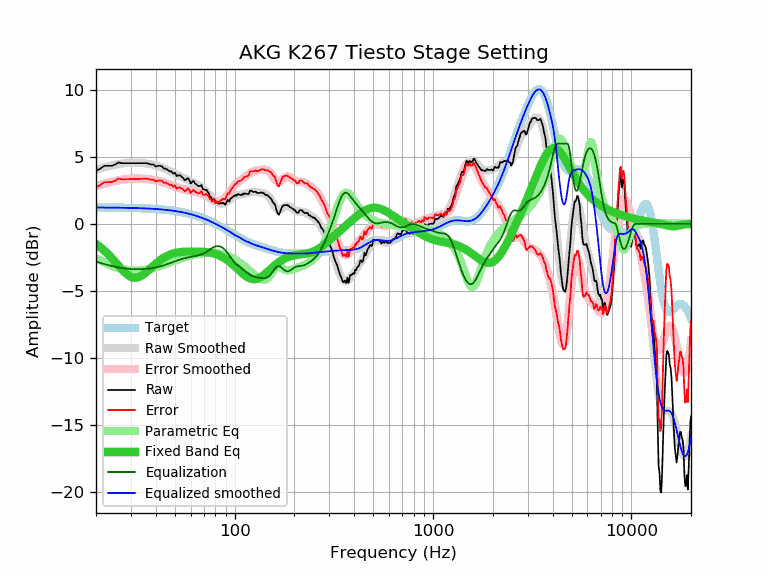

Source data for this figure (header and first rows):
frequency, raw, error, smoothed, error_smoothed, equalization, parametric_eq, equalized_raw, equalized_smoothed, target
20, 3.95, 2.72, 4.04, 2.82, -2.82, -1.50, 1.13, 1.22, 1.22
21, 4.13, 2.90, 4.14, 2.91, -2.91, -1.74, 1.21, 1.22, 1.22
22, 4.34, 3.12, 4.22, 3.00, -3.00, -1.99, 1.33, 1.22, 1.22
23, 4.34, 3.12, 4.30, 3.08, -3.08, -2.26, 1.26, 1.22, 1.22
24, 4.34, 3.12, 4.37, 3.15, -3.15, -2.55, 1.19, 1.22, 1.22
25, 4.44, 3.22, 4.42, 3.21, -3.21, -2.85, 1.23, 1.21, 1.21
26, 4.60, 3.39, 4.47, 3.26, -3.26, -3.14, 1.34, 1.21, 1.21
27, 4.54, 3.33, 4.51, 3.30, -3.30, -3.41, 1.23, 1.21, 1.21
28, 4.54, 3.33, 4.54, 3.33, -3.33, -3.64, 1.20, 1.20, 1.20
29, 4.54, 3.34, 4.56, 3.36, -3.36, -3.83, 1.18, 1.20, 1.20
30, 4.54, 3.34, 4.57, 3.37, -3.37, -3.96, 1.16, 1.19, 1.19
31, 4.54, 3.35, 4.57, 3.38, -3.38, -4.02, 1.15, 1.19, 1.19
32, 4.54, 3.36, 4.57, 3.39, -3.39, -4.02, 1.15, 1.18, 1.18
33, 4.54, 3.36, 4.56, 3.38, -3.38, -3.97, 1.15, 1.18, 1.18
34, 4.54, 3.37, 4.55, 3.38, -3.38, -3.87, 1.16, 1.17, 1.17
35, 4.54, 3.38, 4.53, 3.37, -3.37, -3.74, 1.17, 1.16, 1.16
36, 4.54, 3.38, 4.51, 3.35, -3.35, -3.59, 1.18, 1.15, 1.15
37, 4.49, 3.34, 4.48, 3.34, -3.34, -3.43, 1.15, 1.14, 1.14
38, 4.44, 3.30, 4.45, 3.31, -3.31, -3.27, 1.12, 1.13, 1.13
39, 4.44, 3.31, 4.41, 3.29, -3.29, -3.12, 1.15, 1.12, 1.12
40, 4.28, 3.16, 4.37, 3.26, -3.26, -2.97, 1.02, 1.11, 1.11
41, 4.34, 3.23, 4.33, 3.22, -3.22, -2.84, 1.11, 1.10, 1.10
42, 4.34, 3.25, 4.28, 3.18, -3.18, -2.72, 1.15, 1.09, 1.09
43, 4.30, 3.22, 4.22, 3.14, -3.14, -2.61, 1.15, 1.08, 1.08
44, 4.13, 3.06, 4.16, 3.10, -3.10, -2.52, 1.03, 1.06, 1.06
45, 4.13, 3.08, 4.10, 3.05, -3.05, -2.44, 1.08, 1.05, 1.05
46, 4.03, 2.99, 4.03, 3.00, -3.00, -2.36, 1.03, 1.03, 1.03
47, 3.93, 2.91, 3.96, 2.95, -2.95, -2.30, 0.98, 1.02, 1.02
48, 3.93, 2.93, 3.89, 2.89, -2.89, -2.25, 1.03, 1.00, 1.00
49, 3.76, 2.77, 3.83, 2.84, -2.84, -2.21, 0.91, 0.98, 0.98
50, 3.83, 2.86, 3.76, 2.79, -2.79, -2.17, 1.03, 0.96, 0.96
51, 3.57, 2.62, 3.69, 2.75, -2.75, -2.15, 0.82, 0.94, 0.94
52, 3.63, 2.70, 3.63, 2.70, -2.70, -2.12, 0.92, 0.92, 0.92
53, 3.63, 2.73, 3.56, 2.66, -2.66, -2.11, 0.96, 0.90, 0.90
54, 3.53, 2.65, 3.50, 2.62, -2.62, -2.10, 0.90, 0.88, 0.88
55, 3.43, 2.57, 3.45, 2.59, -2.59, -2.09, 0.84, 0.86, 0.86
56, 3.26, 2.43, 3.39, 2.56, -2.56, -2.08, 0.70, 0.83, 0.83
57, 3.33, 2.52, 3.34, 2.53, -2.53, -2.08, 0.79, 0.81, 0.81
58, 3.43, 2.65, 3.29, 2.51, -2.51, -2.07, 0.92, 0.78, 0.78
59, 3.30, 2.54, 3.24, 2.49, -2.49, -2.07, 0.81, 0.75, 0.75
60, 3.03, 2.30, 3.19, 2.46, -2.46, -2.07, 0.56, 0.72, 0.72
61, 3.13, 2.43, 3.14, 2.44, -2.44, -2.07, 0.68, 0.70, 0.70
62, 3.22, 2.55, 3.09, 2.43, -2.43, -2.07, 0.79, 0.67, 0.67
63, 3.03, 2.39, 3.04, 2.41, -2.41, -2.08, 0.62, 0.63, 0.64
64, 2.97, 2.36, 2.99, 2.39, -2.39, -2.08, 0.58, 0.60, 0.60
65, 2.87, 2.30, 2.94, 2.37, -2.37, -2.08, 0.50, 0.57, 0.57
66, 2.83, 2.29, 2.88, 2.34, -2.34, -2.08, 0.49, 0.54, 0.54
67, 2.83, 2.32, 2.82, 2.31, -2.31, -2.08, 0.51, 0.50, 0.50
68, 2.91, 2.44, 2.75, 2.28, -2.28, -2.09, 0.63, 0.47, 0.47
69, 2.61, 2.17, 2.68, 2.24, -2.24, -2.09, 0.37, 0.43, 0.43
70, 2.59, 2.19, 2.60, 2.20, -2.20, -2.10, 0.39, 0.40, 0.40
71, 2.53, 2.17, 2.51, 2.15, -2.15, -2.10, 0.38, 0.36, 0.36
72, 2.56, 2.23, 2.42, 2.09, -2.09, -2.11, 0.46, 0.32, 0.32
73, 2.41, 2.12, 2.32, 2.03, -2.03, -2.12, 0.37, 0.29, 0.29
74, 2.30, 2.05, 2.22, 1.97, -1.97, -2.13, 0.32, 0.25, 0.25
75, 2.06, 1.85, 2.12, 1.91, -1.91, -2.15, 0.14, 0.21, 0.21
76, 2.00, 1.83, 2.03, 1.86, -1.86, -2.16, 0.14, 0.17, 0.17
77, 1.80, 1.67, 1.93, 1.80, -1.80, -2.18, -0.00, 0.13, 0.13
78, 1.82, 1.73, 1.84, 1.75, -1.75, -2.20, 0.06, 0.09, 0.09
79, 1.86, 1.81, 1.77, 1.71, -1.71, -2.22, 0.14, 0.05, 0.05
... 553 more rows
